Dataset: assets (GitHub, DejaArrow/HONC_v1.1_Convo). Classes: no stitch, stitch.

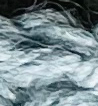
Label: stitch

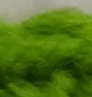
Label: stitch

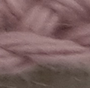
Label: no stitch

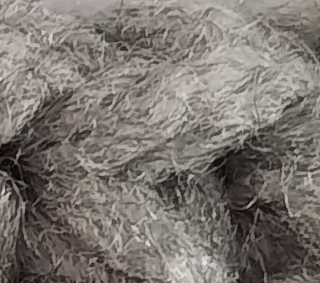
Label: stitch

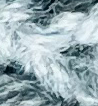
Label: no stitch

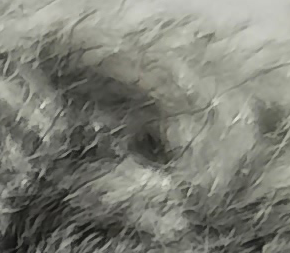
Label: stitch
